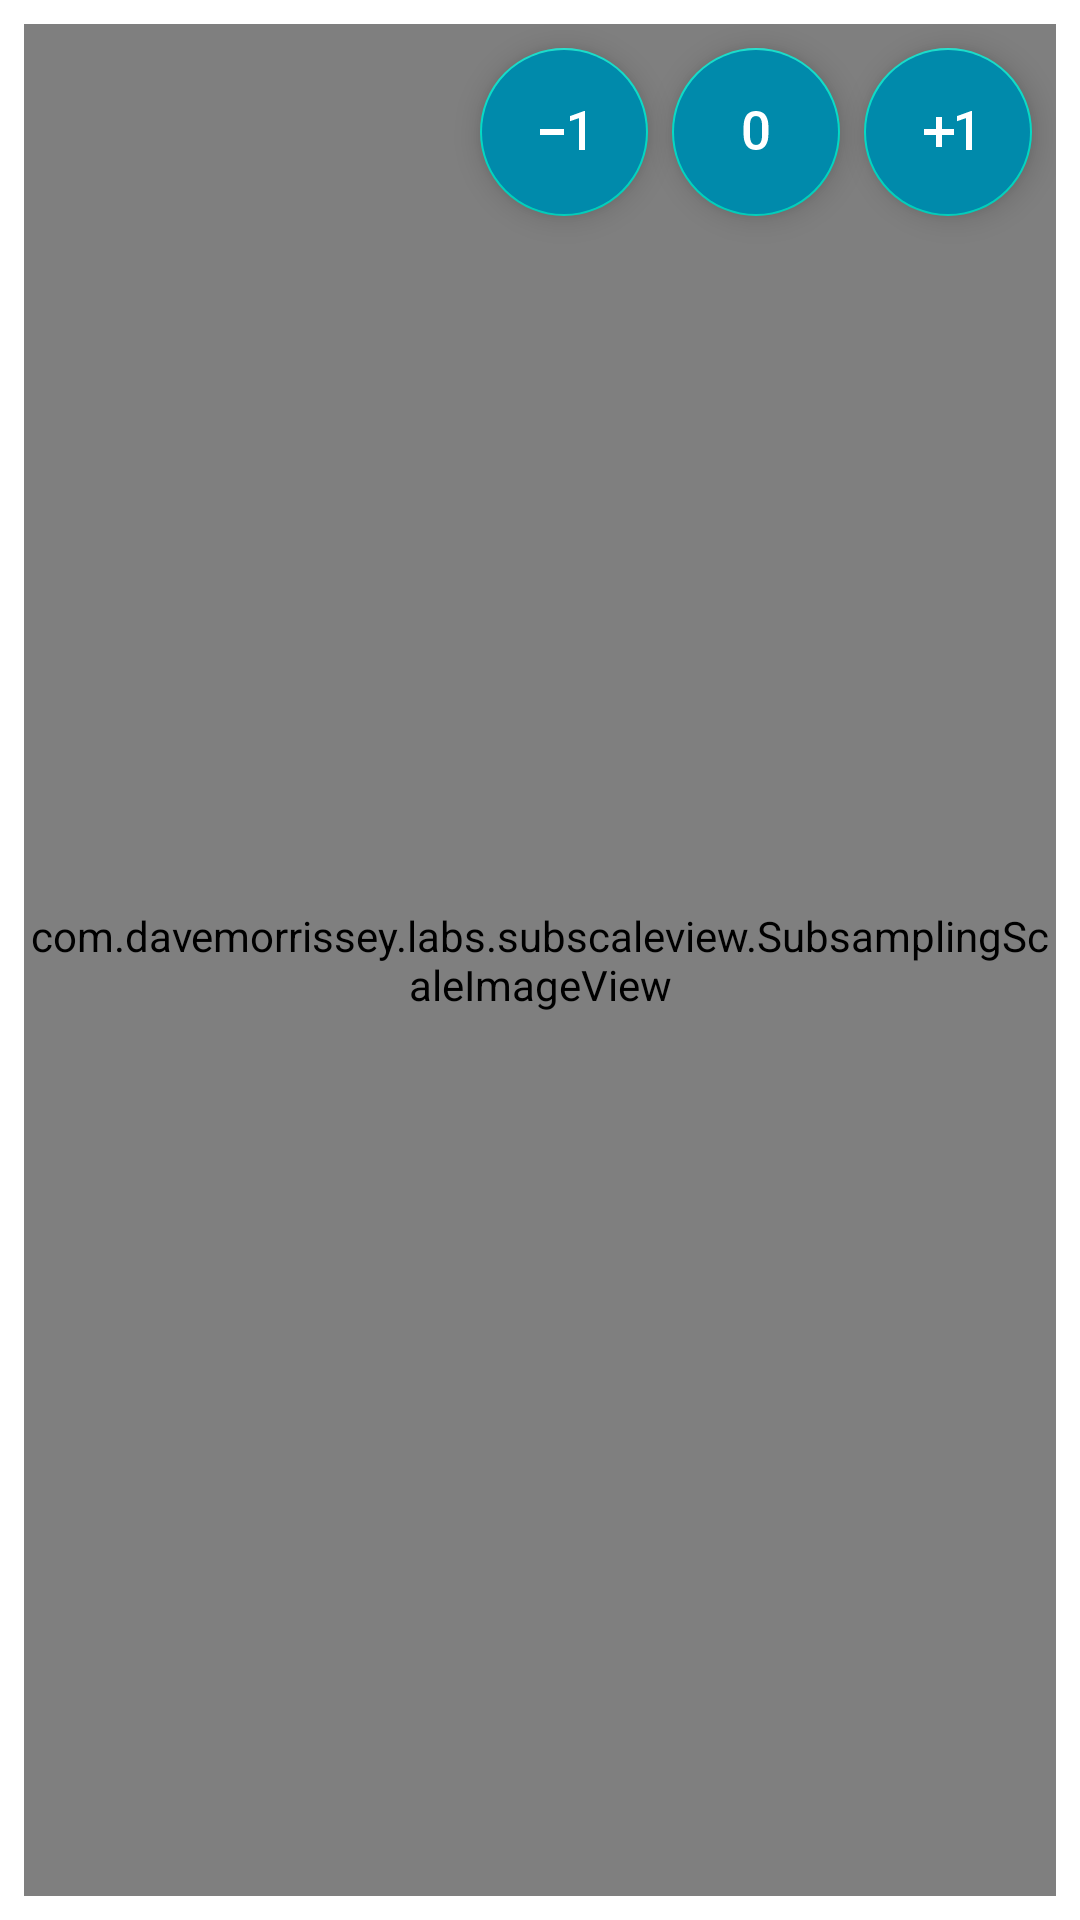

The Android layout XML behind this screen, and the referenced resources:
<!-- AndroidManifest.xml: application theme Theme.AzurApp -->
<!-- res/layout/fragment_your_center.xml -->
<?xml version="1.0" encoding="utf-8"?>
<androidx.constraintlayout.widget.ConstraintLayout xmlns:android="http://schemas.android.com/apk/res/android"
    xmlns:app="http://schemas.android.com/apk/res-auto"
    android:layout_width="match_parent"
    android:layout_height="match_parent"
    android:padding="@dimen/tiny_extra">

    <com.google.android.material.floatingactionbutton.FloatingActionButton
        android:id="@+id/fragment_level_1"
        android:layout_width="@dimen/big"
        android:layout_height="@dimen/big"
        app:layout_constraintTop_toTopOf="parent"
        android:src="@drawable/ic_one"
        app:tint="@android:color/white"
        app:layout_constraintRight_toRightOf="parent"
        android:layout_margin="@dimen/tiny_extra"
        android:backgroundTint="@color/azur_dark"
        android:contentDescription="@string/level" />

    <com.google.android.material.floatingactionbutton.FloatingActionButton
        android:id="@+id/fragment_level_0"
        android:layout_width="@dimen/big"
        android:layout_height="@dimen/big"
        android:src="@drawable/ic_zero"
        app:layout_constraintTop_toTopOf="parent"
        app:tint="@android:color/white"
        android:layout_margin="@dimen/tiny_extra"
        app:layout_constraintRight_toLeftOf="@id/fragment_level_1"
        android:backgroundTint="@color/azur_dark"
        android:contentDescription="@string/level" />

    <com.google.android.material.floatingactionbutton.FloatingActionButton
        android:id="@+id/fragment_level__1"
        android:layout_width="@dimen/big"
        android:layout_height="@dimen/big"
        android:src="@drawable/ic_minus_one"
        app:tint="@android:color/white"
        app:layout_constraintTop_toTopOf="parent"
        android:layout_margin="@dimen/tiny_extra"
        app:layout_constraintRight_toLeftOf="@id/fragment_level_0"
        android:backgroundTint="@color/azur_dark"
        android:contentDescription="@string/level" />

    <com.davemorrissey.labs.subscaleview.SubsamplingScaleImageView
        android:id="@+id/fragment_center_plan"
        android:layout_width="match_parent"
        app:layout_constraintTop_toTopOf="parent"
        app:layout_constraintLeft_toLeftOf="parent"
        android:layout_height="match_parent"
        app:src="@drawable/your_center_level_1" />


</androidx.constraintlayout.widget.ConstraintLayout>
<!-- resources referenced by this layout -->
<resources>
  <color name="azur_dark">#008AAB</color>
  <dimen name="big">56dp</dimen>
  <dimen name="tiny_extra">8dp</dimen>
  <!-- drawable ic_minus_one (drawable) -->
  <vector android:autoMirrored="true" android:height="24dp"
      android:tint="@color/white" android:viewportHeight="24"
      android:viewportWidth="24" android:width="24dp" xmlns:android="http://schemas.android.com/apk/res/android">
      <path android:fillColor="@android:color/white" android:pathData="M4,11v2h8v-2L4,11zM19,18h-2L17,7.38L14,8.4L14,6.7L18.7,5h0.3v13z"/>
  </vector>
  <!-- drawable ic_one (drawable) -->
  <vector
      android:autoMirrored="true"
      android:height="24dp"
      android:tint="@color/white"
      android:viewportHeight="24"
      android:viewportWidth="24"
      android:width="24dp"
      xmlns:android="http://schemas.android.com/apk/res/android">
      <path
          android:fillColor="@android:color/white"
          android:pathData="M10,7L8,7v4L4,11v2h4v4h2v-4h4v-2h-4L10,7zM20,18h-2L18,7.38L15,8.4L15,6.7L19.7,5h0.3v13z"/>
  </vector>
  <!-- drawable ic_zero (drawable) -->
  <vector android:autoMirrored="true" android:height="24dp"
      android:tint="@color/white" android:viewportHeight="24"
      android:viewportWidth="24" android:width="24dp" xmlns:android="http://schemas.android.com/apk/res/android">
      <path android:fillColor="@android:color/white" android:pathData="M16.14,12.5c0,1 -0.1,1.85 -0.3,2.55 -0.2,0.7 -0.48,1.27 -0.83,1.7 -0.36,0.44 -0.79,0.75 -1.3,0.95 -0.51,0.2 -1.07,0.3 -1.7,0.3 -0.62,0 -1.18,-0.1 -1.69,-0.3 -0.51,-0.2 -0.95,-0.51 -1.31,-0.95 -0.36,-0.44 -0.65,-1.01 -0.85,-1.7 -0.2,-0.7 -0.3,-1.55 -0.3,-2.55v-2.04c0,-1 0.1,-1.85 0.3,-2.55 0.2,-0.7 0.48,-1.26 0.84,-1.69 0.36,-0.43 0.8,-0.74 1.31,-0.93C10.81,5.1 11.38,5 12,5c0.63,0 1.19,0.1 1.7,0.29 0.51,0.19 0.95,0.5 1.31,0.93 0.36,0.43 0.64,0.99 0.84,1.69 0.2,0.7 0.3,1.54 0.3,2.55v2.04zM14.03,10.14c0,-0.64 -0.05,-1.18 -0.13,-1.62 -0.09,-0.44 -0.22,-0.79 -0.4,-1.06 -0.17,-0.27 -0.39,-0.46 -0.64,-0.58 -0.25,-0.13 -0.54,-0.19 -0.86,-0.19 -0.32,0 -0.61,0.06 -0.86,0.18s-0.47,0.31 -0.64,0.58c-0.17,0.27 -0.31,0.62 -0.4,1.06s-0.13,0.98 -0.13,1.62v2.67c0,0.64 0.05,1.18 0.14,1.62 0.09,0.45 0.23,0.81 0.4,1.09s0.39,0.48 0.64,0.61 0.54,0.19 0.87,0.19c0.33,0 0.62,-0.06 0.87,-0.19s0.46,-0.33 0.63,-0.61c0.17,-0.28 0.3,-0.64 0.39,-1.09 0.09,-0.45 0.13,-0.99 0.13,-1.62v-2.66z"/>
  </vector>
  <!-- drawable your_center_level_1: jpg bitmap (drawable, 455082 bytes) -->
  <string name="level">Niveau</string>
  <style name="Theme.AzurApp" parent="Theme.MaterialComponents.Light.NoActionBar">
          
          <item name="colorPrimary">@color/azur</item>
          <item name="colorPrimaryVariant">@color/purple_700</item>
          <item name="colorOnPrimary">@color/white</item>
          
          <item name="colorSecondary">@color/teal_200</item>
          <item name="colorSecondaryVariant">@color/teal_700</item>
          <item name="colorOnSecondary">@color/black</item>
          
          <item name="android:statusBarColor" tools:targetApi="l">#00ACC8</item>
          
          <item name="android:windowTranslucentStatus">true</item>
          <item name="android:windowTranslucentNavigation">true</item>
          <item name="fontFamily">@font/open_sans</item>
      </style>
  <color name="white">#FFFFFFFF</color>
  <color name="azur">#00ACC8</color>
  <color name="purple_700">#FF3700B3</color>
  <color name="teal_200">#FF03DAC5</color>
  <color name="teal_700">#FF018786</color>
  <color name="black">#FF000000</color>
</resources>
